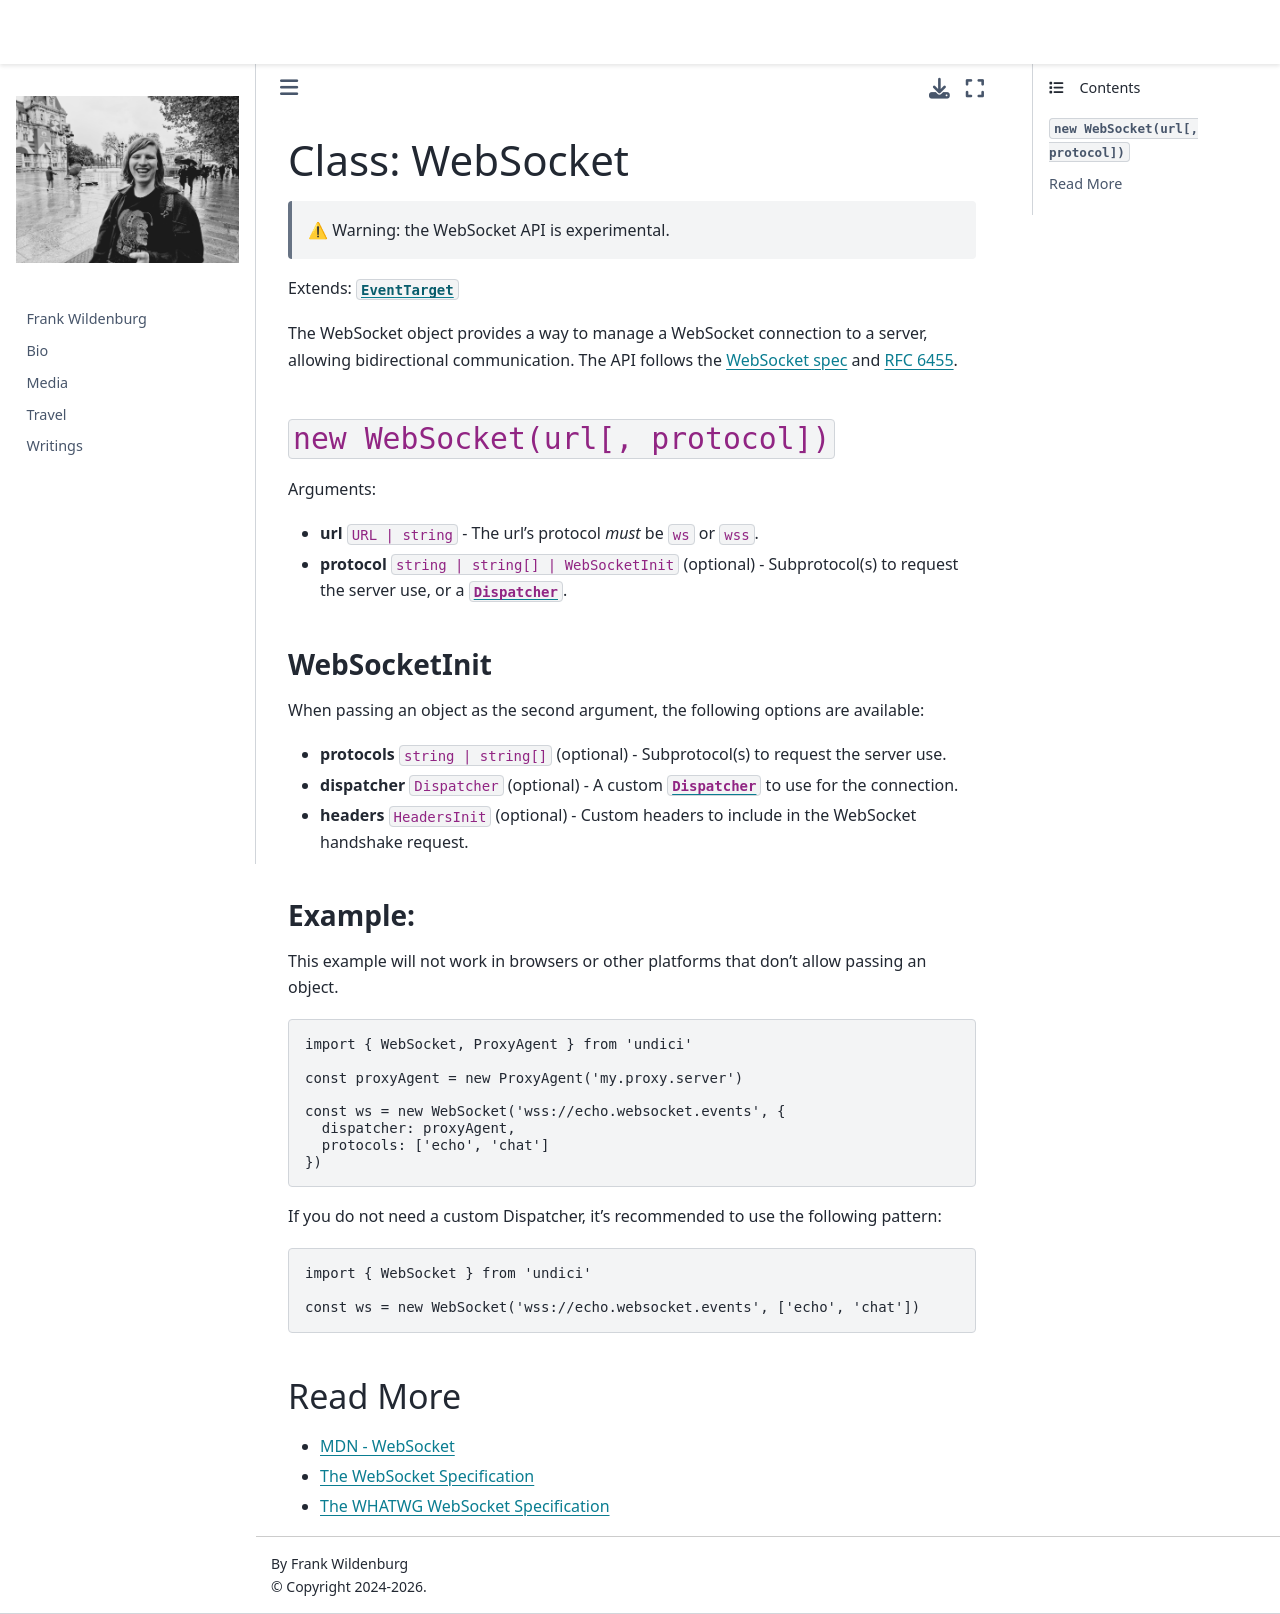

repository: frank-wildenburg/frank-wildenburg.github.io · page: node_modules/npm/node_modules/undici/docs/docs/api/WebSocket.html · generator: jekyll

# Class: WebSocket

> ⚠ Warning: the WebSocket API is experimental.

Extends: [`EventTarget`](https://developer.mozilla.org/en-US/docs/Web/API/EventTarget)

The WebSocket object provides a way to manage a WebSocket connection to a server, allowing bidirectional communication. The API follows the [WebSocket spec](https://developer.mozilla.org/en-US/docs/Web/API/WebSocket) and [RFC 6455](https://datatracker.ietf.org/doc/html/rfc6455).

## `new WebSocket(url[, protocol])`

Arguments:

* **url** `URL | string` - The url's protocol *must* be `ws` or `wss`.
* **protocol** `string | string[] | WebSocketInit` (optional) - Subprotocol(s) to request the server use, or a [`Dispatcher`](./Dispatcher.md).

### WebSocketInit

When passing an object as the second argument, the following options are available:

* **protocols** `string | string[]` (optional) - Subprotocol(s) to request the server use.
* **dispatcher** `Dispatcher` (optional) - A custom [`Dispatcher`](/docs/docs/api/Dispatcher.md) to use for the connection.
* **headers** `HeadersInit` (optional) - Custom headers to include in the WebSocket handshake request.

### Example:

This example will not work in browsers or other platforms that don't allow passing an object.

```mjs
import { WebSocket, ProxyAgent } from 'undici'

const proxyAgent = new ProxyAgent('my.proxy.server')

const ws = new WebSocket('wss://echo.websocket.events', {
  dispatcher: proxyAgent,
  protocols: ['echo', 'chat']
})
```

If you do not need a custom Dispatcher, it's recommended to use the following pattern:

```mjs
import { WebSocket } from 'undici'

const ws = new WebSocket('wss://echo.websocket.events', ['echo', 'chat'])
```

## Read More

- [MDN - WebSocket](https://developer.mozilla.org/en-US/docs/Web/API/WebSocket)
- [The WebSocket Specification](https://www.rfc-editor.org/rfc/rfc6455)
- [The WHATWG WebSocket Specification](https://websockets.spec.whatwg.org/)
